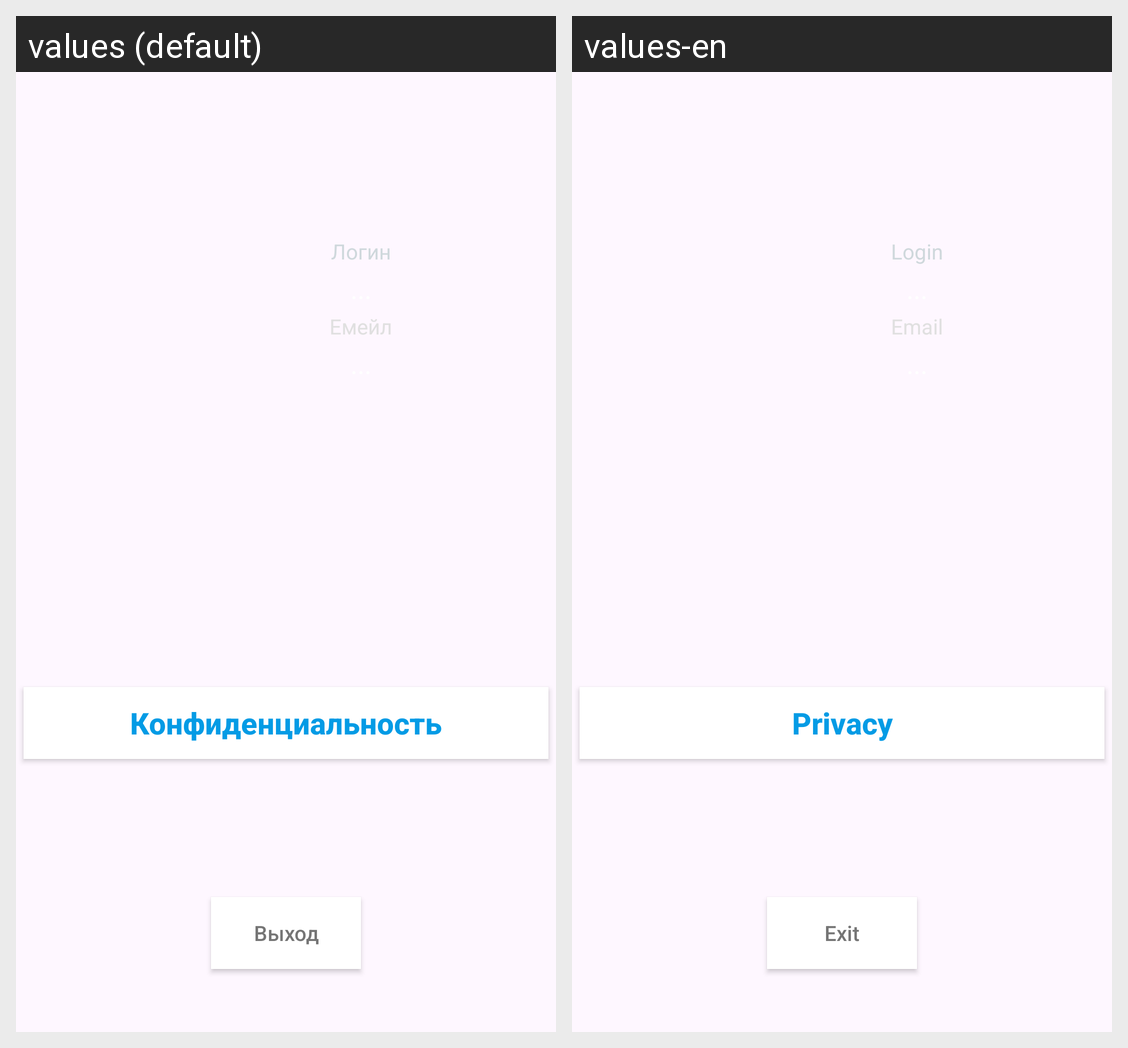

The Android screen above is rendered under two locales of the same app. Produce the string resources it draws, with the default and per-locale values.
Android screen res/layout/fragment_profile.xml rendered under 2 locales, left to right: values (default), values-en. Device: Nexus 5 (rendered at 1080×1920; each locale shown at half size, 540×960, under a caption strip naming it); theme Theme.Kursach.
Strings drawn on this screen, with the default value and each locale's value (text and hints the layout hard-codes, and strings that could not be matched under every locale, appear in the picture but are not listed):

Privacy
  values: Конфиденциальность
  values-en: Privacy

Exit
  values: Выход
  values-en: Exit

Login
  values: Логин
  values-en: Login
